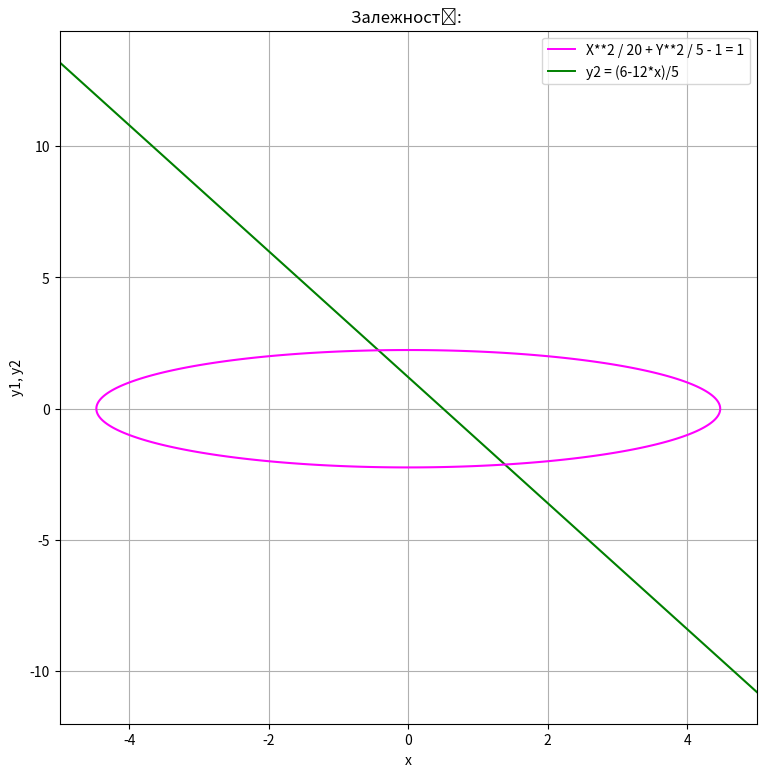

Write the Python code that produced this figure.
import numpy as np
import matplotlib.pyplot as plt

x = np.linspace(-5, 5, 400)
y1 = np.linspace(-5, 5, 400)

X, Y = np.meshgrid(x, y1)
equation = X**2 / 20 + Y**2 / 5 - 1

y2 = (6-12*x)/5

plt.figure(figsize=(9, 9))
plt.title("Залежності: ") 
plt.xlabel("x") 
plt.ylabel("y1, y2")
plt.grid()
plt.plot(x, y2, color = "g")
plt.contour(X,Y,equation, levels=[0], colors="magenta", label='Contour Label')
# oval=... + oval.collections[0].set_label('X**2 / 20 + Y**2 / 5 - 1 = 1')

custom_legend_plot = [plt.Line2D([0], [0], color='g', lw=1.4, label='y2 = (6-12*x)/5')]
custom_legend_contour = [plt.Line2D([0], [0], color='magenta', lw=1.4, label='X**2 / 20 + Y**2 / 5 - 1 = 1')]
plt.legend(handles=custom_legend_contour + custom_legend_plot)

plt.grid(True)
plt.show()